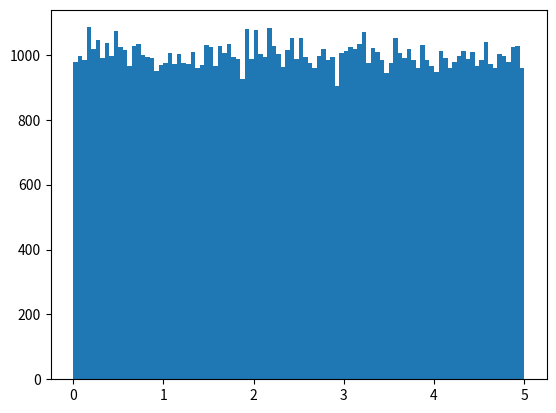

Write the Python code that produced this figure.
import numpy 
import matplotlib.pyplot as plt

# x=numpy.random.uniform(0.0,5.0,250)#generating random numbers
y=numpy.random.uniform(0.0,5.0,100000)
# print(x)

# plt.hist(x,5)
plt.hist(y,100)
plt.show()